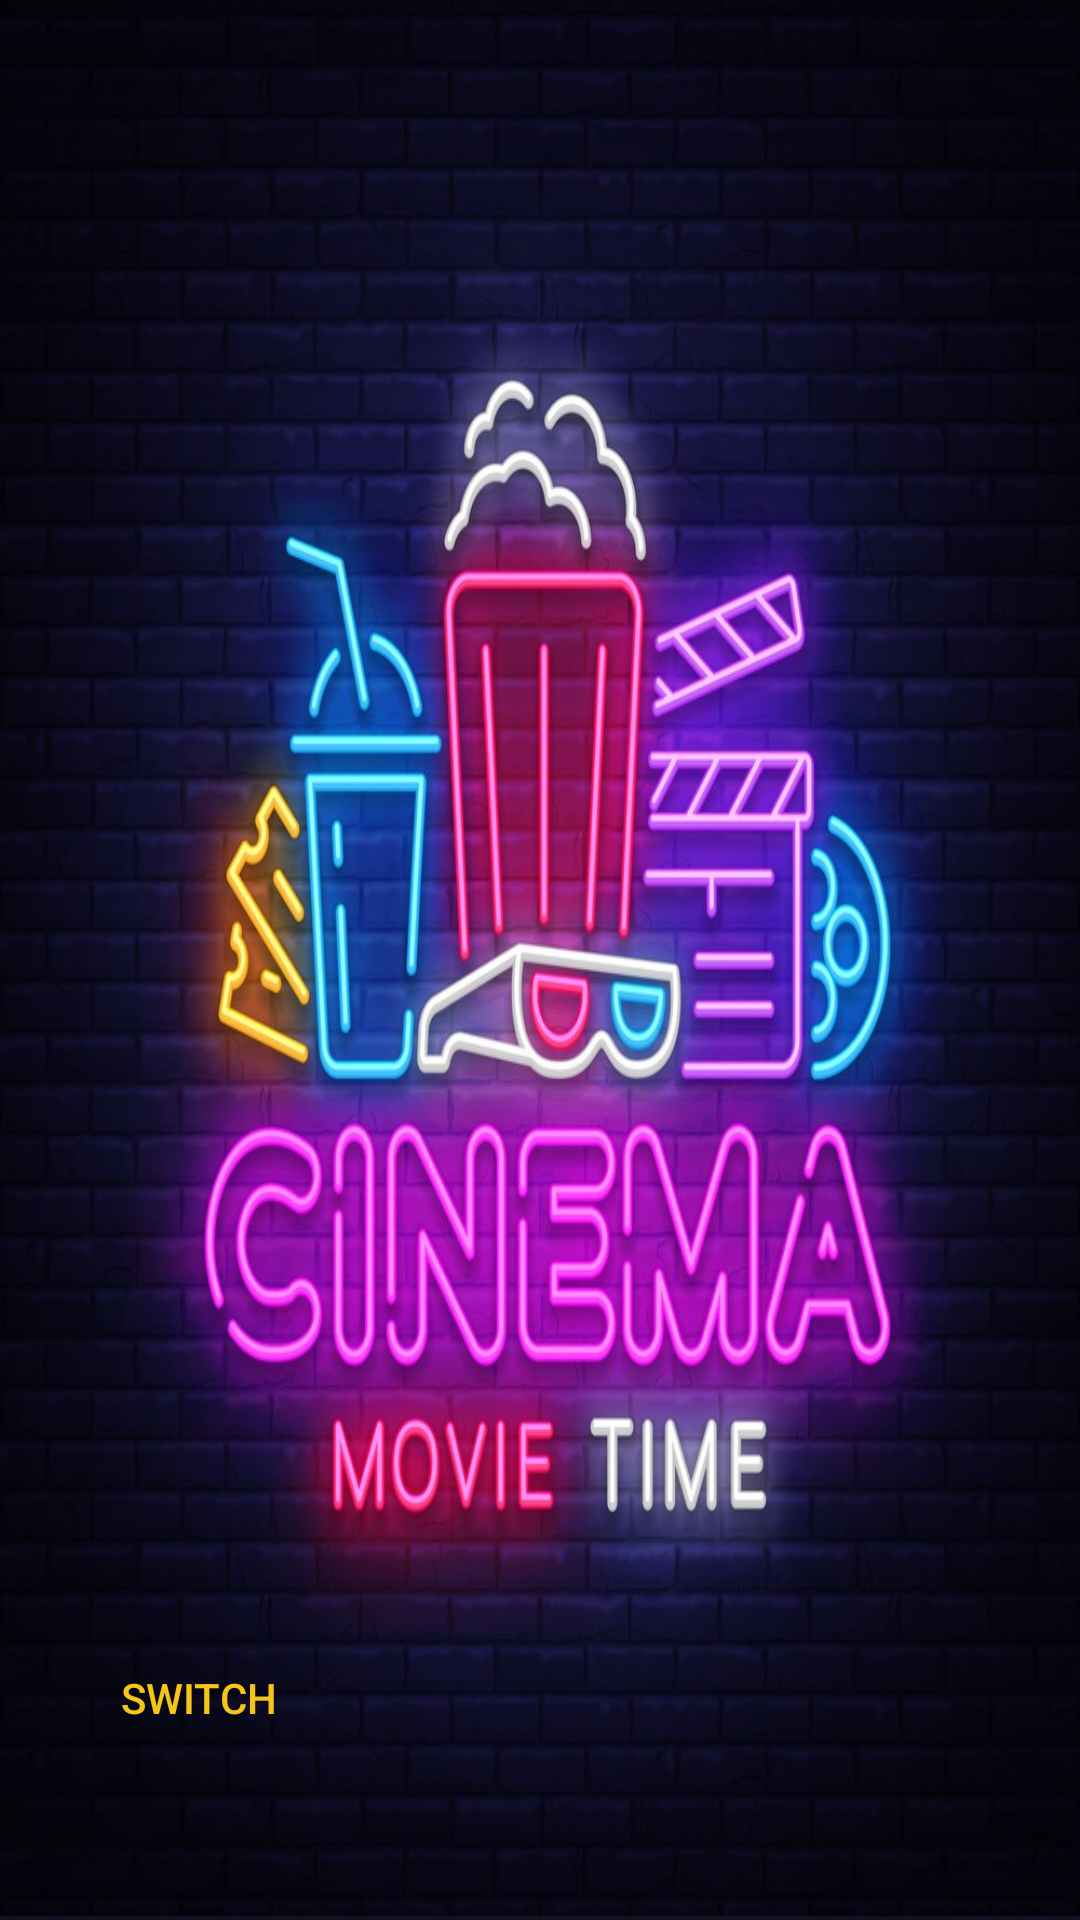

Reconstruct the res/layout file that produces this screen, plus the resources it refers to.
<!-- AndroidManifest.xml: application theme Theme.Cinema -->
<!-- res/layout/time_to_switch.xml -->
<?xml version="1.0" encoding="utf-8"?>
<RelativeLayout xmlns:android="http://schemas.android.com/apk/res/android"
    xmlns:app="http://schemas.android.com/apk/res-auto"
    xmlns:tools="http://schemas.android.com/tools"
    android:layout_width="match_parent"
    android:layout_height="match_parent"
    android:background="@color/black"
    tools:context=".SplashFragment">

    <ImageView
        android:layout_width="match_parent"
        android:layout_height="wrap_content"
        android:scaleType="fitXY"
        android:src="@drawable/default_poster" />

    <Button
        android:id="@+id/btnGetStarted"
        android:layout_width="wrap_content"
        android:layout_height="wrap_content"
        android:layout_alignParentStart="true"
        android:layout_alignParentBottom="true"
        android:layout_marginStart="20dp"
        android:layout_marginBottom="50dp"
        android:background="@drawable/btn_bg"
        android:paddingStart="20dp"
        android:paddingEnd="20dp"
        android:text="switch"
        android:visibility="visible"
        android:textColor="@color/yellow" />










</RelativeLayout>
<!-- resources referenced by this layout -->
<resources>
  <color name="black">#000000</color>
  <color name="brown">#786060</color>
  <color name="yellow">#F5C517</color>
  <!-- drawable default_poster: jpg bitmap (drawable-v24, 168701 bytes) -->
  <style name="Theme.Cinema" parent="Theme.MaterialComponents.Light.NoActionBar">
          
          <item name="colorPrimary">@color/black</item>
          <item name="colorPrimaryVariant">@color/purple_700</item>
          <item name="colorOnPrimary">@color/white</item>
          
          <item name="colorSecondary">@color/teal_200</item>
          <item name="colorSecondaryVariant">@color/teal_700</item>
          <item name="colorOnSecondary">@color/black</item>
          
          <item name="android:statusBarColor">?attr/colorPrimaryVariant</item>
          
      </style>
  <color name="purple_700">#FF3700B3</color>
  <color name="white">#FFFFFFFF</color>
  <color name="teal_200">#FF03DAC5</color>
  <color name="teal_700">#FF018786</color>
</resources>
